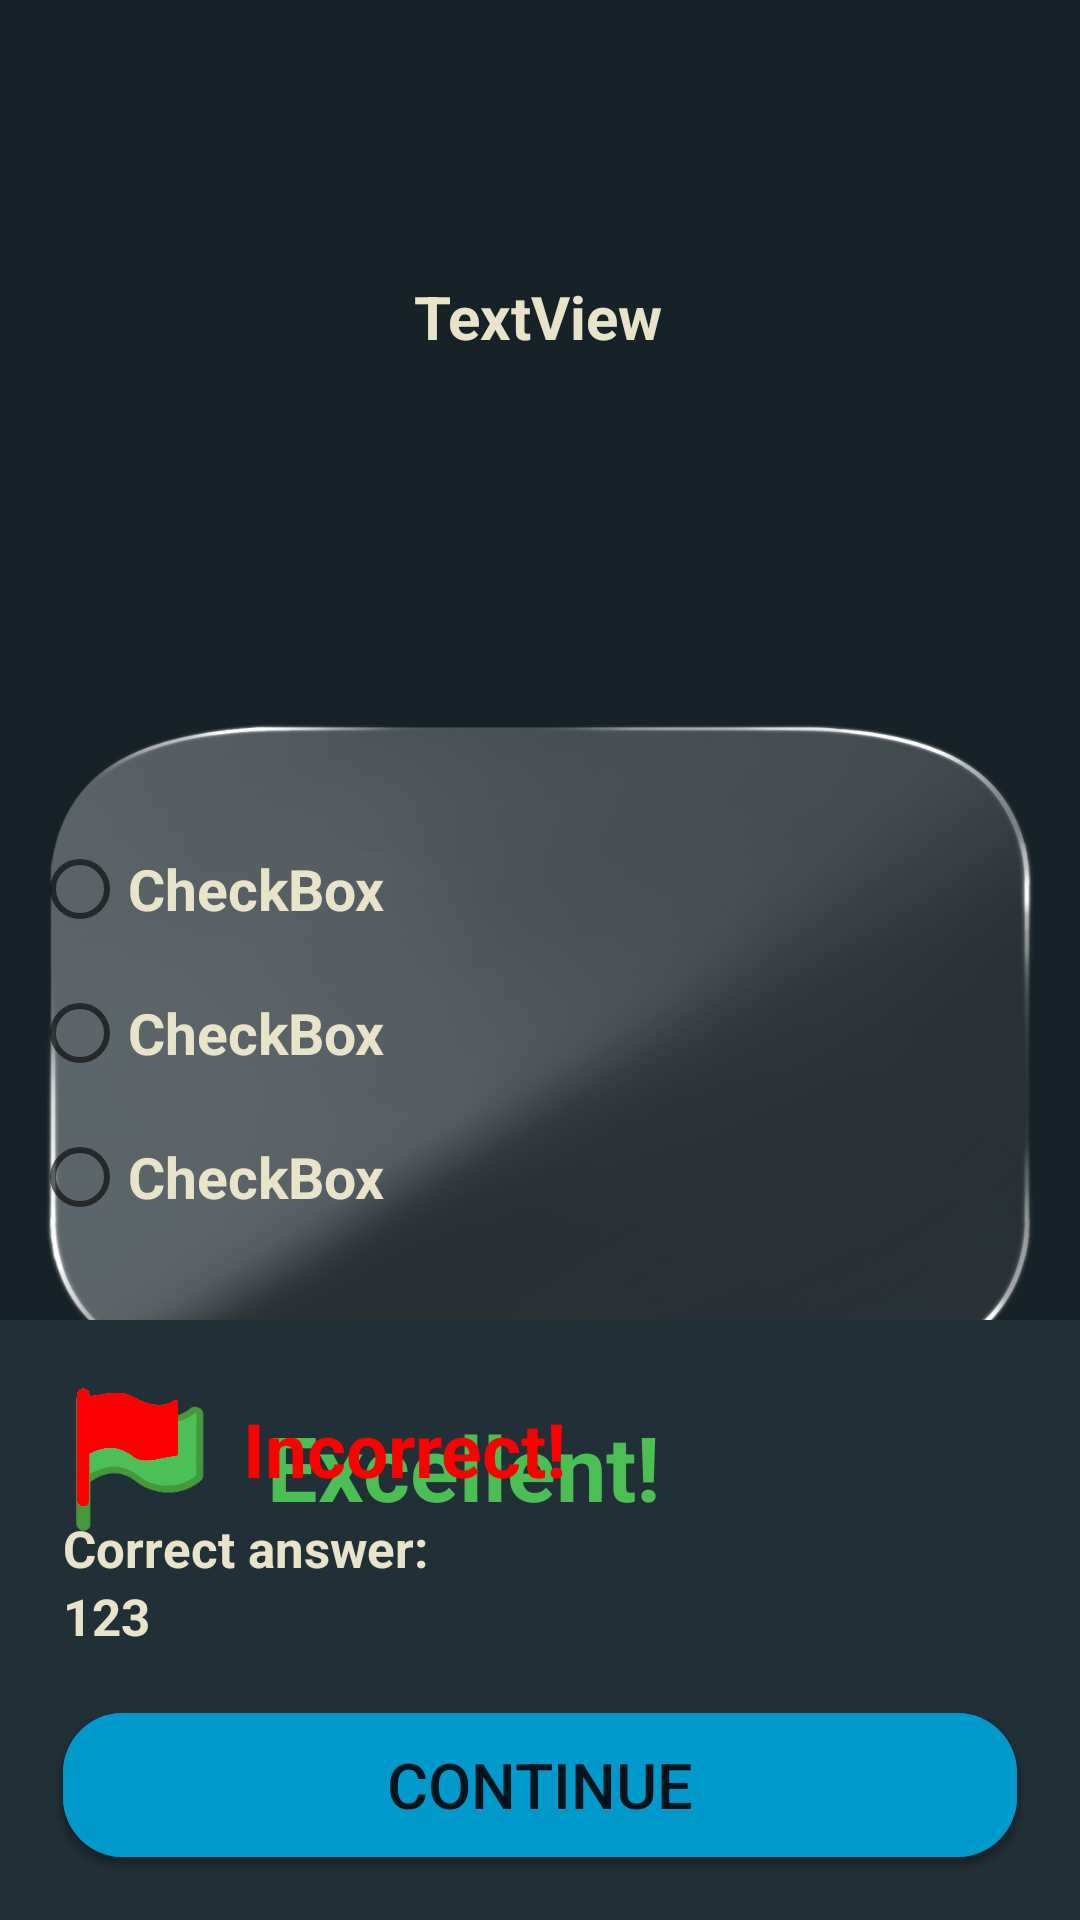

Produce the Android XML layout that renders to this screen, including the resource entries it uses.
<!-- AndroidManifest.xml: application theme Theme.BitLanguage -->
<!-- res/layout/activity_pldape.xml -->
<?xml version="1.0" encoding="utf-8"?>
<androidx.constraintlayout.widget.ConstraintLayout xmlns:android="http://schemas.android.com/apk/res/android"
    xmlns:app="http://schemas.android.com/apk/res-auto"
    xmlns:tools="http://schemas.android.com/tools"
    android:id="@+id/relativeLayout2"
    android:layout_width="match_parent"
    android:layout_height="match_parent"
    android:background="@drawable/background"
    tools:context=".MainActivity">


    <TextView
        android:id="@+id/txtQuestion"
        android:layout_width="wrap_content"
        android:layout_height="wrap_content"
        android:layout_marginTop="92dp"
        android:text="TextView"
        android:textAlignment="center"
        android:textColor="#e8e4c9"
        android:textSize="20dp"
        android:layout_marginLeft="21dp"
        android:layout_marginRight="21dp"
        android:textStyle="bold"
        app:layout_constraintEnd_toEndOf="parent"
        app:layout_constraintHorizontal_bias="0.498"
        app:layout_constraintStart_toStartOf="parent"
        app:layout_constraintTop_toTopOf="parent" />


    <ImageView
        android:id="@+id/imageView"
        android:layout_width="58dp"
        android:layout_height="35dp"
        android:layout_marginTop="16dp"
        android:layout_marginEnd="20dp"
        app:layout_constraintEnd_toEndOf="parent"
        app:layout_constraintTop_toTopOf="parent" />


    <ImageView
        android:id="@+id/imageView2"
        android:layout_width="match_parent"
        android:layout_height="354dp"
        android:layout_marginBottom="60dp"
        android:padding="15dp"
        app:layout_constraintBottom_toBottomOf="parent"
        app:layout_constraintEnd_toEndOf="parent"
        app:layout_constraintHorizontal_bias="0.0"
        app:layout_constraintStart_toStartOf="parent"
        app:layout_constraintTop_toBottomOf="@+id/txtQuestion"
        app:srcCompat="@drawable/square" />


    <RadioGroup
        android:id="@+id/RadioGroup"
        android:layout_width="355dp"
        android:layout_height="345dp"
        app:layout_constraintBottom_toBottomOf="@+id/imageView2"
        app:layout_constraintEnd_toEndOf="@+id/imageView2"
        app:layout_constraintStart_toStartOf="@+id/imageView2"
        app:layout_constraintTop_toTopOf="@+id/imageView2">

        <RadioButton
            android:id="@+id/cb1"
            android:layout_width="wrap_content"
            android:layout_height="wrap_content"
            android:layout_marginStart="8dp"
            android:layout_marginTop="95dp"
            android:text="CheckBox"
            android:textColor="#e8e4c9"
            android:textSize="19dp"
            android:textStyle="bold"
            app:layout_constraintBottom_toBottomOf="@+id/imageView2"
            app:layout_constraintStart_toStartOf="@+id/imageView2"
            app:layout_constraintTop_toTopOf="@+id/imageView2"
            app:layout_constraintVertical_bias="0.297" />

        <RadioButton
            android:id="@+id/cb2"
            android:layout_width="wrap_content"
            android:layout_height="wrap_content"
            android:layout_marginStart="8dp"
            android:text="CheckBox"
            android:textColor="#e8e4c9"
            android:textSize="19dp"
            android:textStyle="bold"
            app:layout_constraintBottom_toBottomOf="@+id/imageView2"
            app:layout_constraintStart_toStartOf="@+id/imageView2"
            app:layout_constraintTop_toTopOf="@+id/imageView2" />

        <RadioButton
            android:id="@+id/cb3"
            android:layout_width="wrap_content"
            android:layout_height="wrap_content"
            android:layout_marginStart="8dp"
            android:text="CheckBox"
            android:textColor="#e8e4c9"
            android:textSize="19dp"
            android:textStyle="bold"
            app:layout_constraintBottom_toBottomOf="@+id/imageView2"
            app:layout_constraintStart_toStartOf="@+id/imageView2"
            app:layout_constraintTop_toTopOf="@+id/imageView2"
            app:layout_constraintVertical_bias="0.692" />

    </RadioGroup>

    <TextView
        android:id="@+id/panel"
        android:layout_width="match_parent"
        android:layout_height="200dp"
        android:background="#212f37"
        app:layout_constraintBottom_toBottomOf="parent"
        app:layout_constraintEnd_toEndOf="parent"
        app:layout_constraintHorizontal_bias="1.0"
        app:layout_constraintStart_toStartOf="parent" />

    <ImageView
        android:id="@+id/greenflag"
        android:layout_width="53dp"
        android:layout_height="55dp"
        android:layout_marginStart="20dp"
        android:layout_marginTop="20dp"
        app:layout_constraintBottom_toTopOf="@+id/btnCheck"
        app:layout_constraintStart_toStartOf="@+id/panel"
        app:layout_constraintTop_toTopOf="@+id/panel"
        app:layout_constraintVertical_bias="0.0"
        app:srcCompat="@drawable/greenflag" />

    <ImageView
        android:id="@+id/redflag"
        android:layout_width="45dp"
        android:layout_height="45dp"
        android:layout_marginStart="20dp"
        android:layout_marginTop="20dp"
        app:layout_constraintBottom_toTopOf="@+id/btnCheck"
        app:layout_constraintStart_toStartOf="@+id/panel"
        app:layout_constraintTop_toTopOf="@+id/panel"
        app:layout_constraintVertical_bias="0.0"
        app:srcCompat="@drawable/redflag" />

    <TextView
        android:id="@+id/wintext"
        android:layout_width="wrap_content"
        android:layout_height="wrap_content"
        android:layout_marginStart="16dp"
        android:text="Excellent!"
        android:textColor="#4bbf54"
        android:textSize="30dp"
        android:textStyle="bold"
        app:layout_constraintBottom_toBottomOf="@+id/greenflag"
        app:layout_constraintStart_toEndOf="@+id/greenflag"
        app:layout_constraintTop_toTopOf="@+id/greenflag"
        app:layout_constraintVertical_bias="0.583" />

    <TextView
        android:id="@+id/losetext"
        android:layout_width="wrap_content"
        android:layout_height="wrap_content"
        android:layout_marginStart="16dp"
        android:text="Incorrect!"
        android:textColor="#ff0000"
        android:textSize="25dp"
        android:textStyle="bold"
        app:layout_constraintBottom_toBottomOf="@+id/redflag"
        app:layout_constraintStart_toEndOf="@+id/redflag"
        app:layout_constraintTop_toTopOf="@+id/redflag"
        app:layout_constraintVertical_bias="0.533" />

    <TextView
        android:id="@+id/txtcorrectanswer"
        android:layout_width="wrap_content"
        android:layout_height="wrap_content"
        android:layout_marginLeft="21dp"
        android:text="Correct answer:"
        android:textColor="#e8e4c9"
        android:layout_marginTop="5dp"
        android:textSize="17dp"
        android:textStyle="bold"
        app:layout_constraintStart_toStartOf="parent"
        app:layout_constraintTop_toBottomOf="@+id/losetext" />

    <Button
        android:id="@+id/btnCheck"
        android:layout_width="match_parent"
        android:layout_height="wrap_content"
        android:layout_margin="21dp"
        android:background="@drawable/roundstyle"
        android:text="Check"
        android:textSize="21dp"
        app:layout_constraintBottom_toBottomOf="@+id/panel"
        app:layout_constraintEnd_toEndOf="parent"
        app:layout_constraintStart_toStartOf="parent"></Button>

    <TextView
        android:id="@+id/txtanswer"
        android:layout_width="wrap_content"
        android:layout_height="wrap_content"
        android:text="123"
        android:textColor="#e8e4c9"
        android:textSize="17dp"
        android:textStyle="bold"
        app:layout_constraintStart_toStartOf="@+id/txtcorrectanswer"
        app:layout_constraintTop_toBottomOf="@+id/txtcorrectanswer" />

    <Button
        android:id="@+id/btnContinue"
        android:layout_width="match_parent"
        android:layout_height="wrap_content"
        android:layout_margin="21dp"
        android:layout_marginBottom="4dp"
        android:background="@drawable/roundstyle"
        android:text="Continue"
        android:textSize="21dp"
        app:layout_constraintBottom_toBottomOf="parent"
        app:layout_constraintEnd_toEndOf="parent"
        app:layout_constraintHorizontal_bias="0.512"
        app:layout_constraintStart_toStartOf="parent"></Button>




</androidx.constraintlayout.widget.ConstraintLayout>
<!-- resources referenced by this layout -->
<resources>
  <!-- drawable background: png bitmap (drawable-v24, 15285 bytes) -->
  <!-- drawable greenflag: png bitmap (drawable-v24, 7966 bytes) -->
  <!-- drawable redflag: png bitmap (drawable-v24, 29779 bytes) -->
  <!-- drawable roundstyle (drawable) -->
  <?xml version="1.0" encoding="utf-8"?>
  <shape xmlns:android="http://schemas.android.com/apk/res/android">
      <solid android:color="@android:color/holo_blue_dark" />
      <corners android:radius="20dp"></corners>
  </shape>
  <!-- drawable square: png bitmap (drawable-v24, 209306 bytes) -->
  <style name="Theme.BitLanguage" parent="Theme.MaterialComponents.DayNight.NoActionBar">
          
          <item name="colorPrimary">@color/purple_500</item>
          <item name="colorPrimaryVariant">@color/purple_700</item>
          <item name="colorOnPrimary">@color/white</item>
          
          <item name="colorSecondary">@color/teal_200</item>
          <item name="colorSecondaryVariant">@color/teal_700</item>
          <item name="colorOnSecondary">@color/black</item>
          
          <item name="android:statusBarColor" tools:targetApi="l">?attr/colorPrimaryVariant</item>
          
      </style>
  <!-- not gathered from this repository: default colours our renderer supplied (Android Studio template values) -->
  <color name="purple_500">#FF6200EE</color>
  <color name="purple_700">#FF3700B3</color>
  <color name="teal_200">#FF03DAC5</color>
  <color name="teal_700">#FF018786</color>
  <color name="black">#FF000000</color>
  <color name="white">#FFFFFFFF</color>
</resources>
